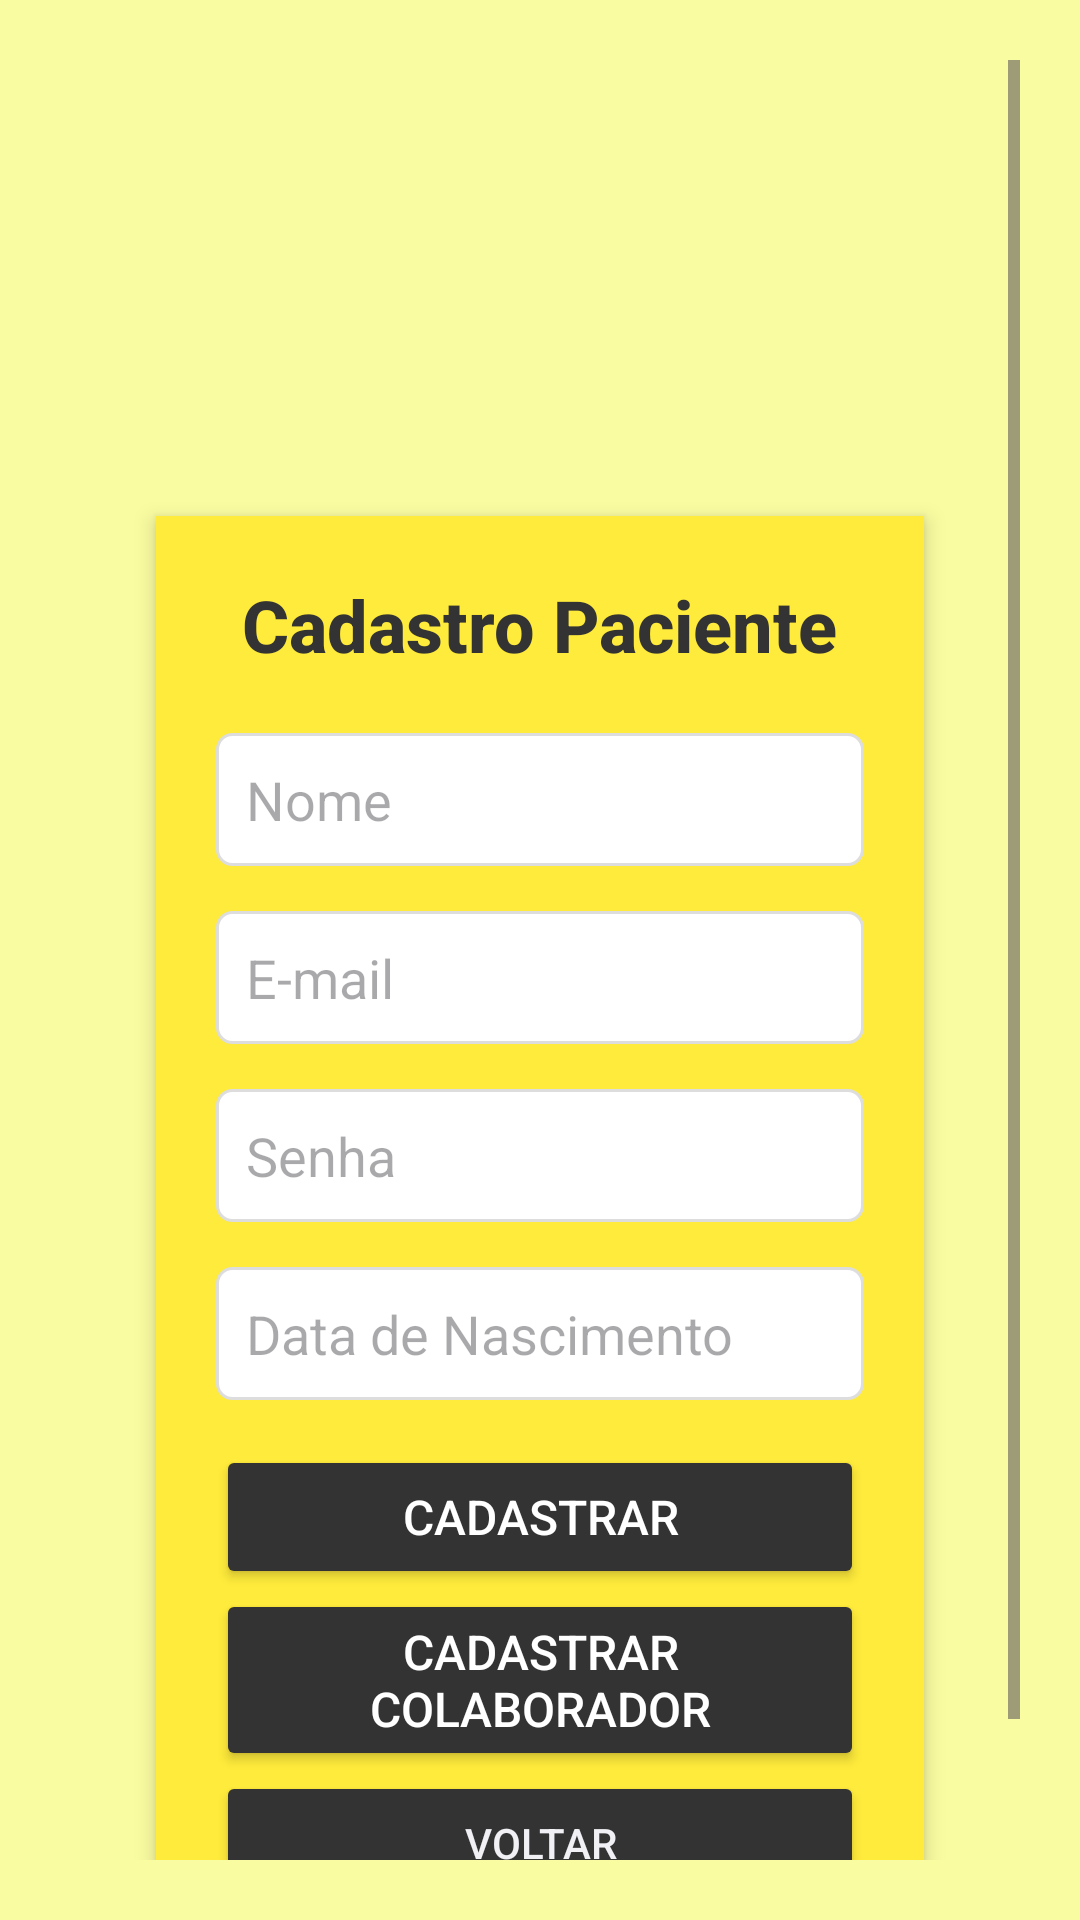

The Android layout XML behind this screen, and the referenced resources:
<!-- AndroidManifest.xml: application theme Theme.ProjetoInterdisciplinar3 -->
<!-- res/layout/activity_cadastro_paciente.xml -->
<?xml version="1.0" encoding="utf-8"?>
<ScrollView xmlns:android="http://schemas.android.com/apk/res/android"
    xmlns:app="http://schemas.android.com/apk/res-auto"
    android:layout_width="match_parent"
    android:layout_height="match_parent"
    android:background="#fafca1"
    android:padding="20dp"
    android:fillViewport="true">

    <LinearLayout
        android:layout_width="match_parent"
        android:layout_height="wrap_content"
        android:orientation="vertical"
        android:gravity="center"
        android:padding="16dp"> 

        <ImageView
            android:id="@+id/imageView"
            android:layout_width="match_parent"
            android:layout_height="100dp"
            android:layout_marginBottom="16dp"
            android:scaleType="centerInside"
            app:srcCompat="@drawable/your_logo" />

        <LinearLayout
            android:layout_width="match_parent"
            android:layout_height="wrap_content"
            android:orientation="vertical"
            android:background="#ffeb3b"
            android:padding="20dp"
            android:layout_gravity="center"
            android:elevation="4dp"
            android:layout_marginHorizontal="16dp"
            android:layout_marginVertical="20dp"
            android:clipToPadding="false">


            <TextView
                android:layout_width="wrap_content"
                android:layout_height="wrap_content"
                android:text="Cadastro Paciente"
                android:textColor="#333"
                android:textSize="24sp"
                android:textStyle="bold"
                android:layout_gravity="center"
                android:layout_marginBottom="20dp"
                android:fontFamily="sans-serif-medium" />

            <EditText
                android:id="@+id/etNome"
                android:layout_width="match_parent"
                android:layout_height="wrap_content"
                android:hint="Nome"
                android:padding="10dp"
                android:background="@drawable/edittext_background"
                android:layout_marginBottom="15dp"
                android:inputType="textPersonName" />

            <EditText
                android:id="@+id/etEmail"
                android:layout_width="match_parent"
                android:layout_height="wrap_content"
                android:hint="E-mail"
                android:padding="10dp"
                android:background="@drawable/edittext_background"
                android:layout_marginBottom="15dp"
                android:inputType="textEmailAddress" />

            <EditText
                android:id="@+id/etSenha"
                android:layout_width="match_parent"
                android:layout_height="wrap_content"
                android:hint="Senha"
                android:padding="10dp"
                android:background="@drawable/edittext_background"
                android:layout_marginBottom="15dp"
                android:inputType="textPassword" />

            <EditText
                android:id="@+id/etDataNascimento"
                android:layout_width="match_parent"
                android:layout_height="wrap_content"
                android:hint="Data de Nascimento"
                android:padding="10dp"
                android:background="@drawable/edittext_background"
                android:layout_marginBottom="15dp"
                android:inputType="date" />

            <Button
                android:id="@+id/btnCadastrar"
                android:layout_width="match_parent"
                android:layout_height="wrap_content"
                android:backgroundTint="#333"
                android:textColor="#fff"
                android:text="Cadastrar"
                android:padding="10dp"
                android:textSize="16sp" />

            <Button
                android:id="@+id/btnCadastroColaborador"
                android:layout_width="match_parent"
                android:layout_height="wrap_content"
                android:backgroundTint="#333"
                android:textColor="#fff"
                android:text="Cadastrar Colaborador"
                android:padding="10dp"
                android:textSize="16sp" />

            
            <Button
                android:id="@+id/backButton"
                android:layout_width="match_parent"
                android:layout_height="wrap_content"
                android:text="Voltar"
                android:backgroundTint="#333
"
                android:textColor="#f0f0f5" />
        </LinearLayout>
    </LinearLayout>
</ScrollView>
<!-- resources referenced by this layout -->
<resources>
  <!-- drawable edittext_background (drawable) -->
  <shape xmlns:android="http://schemas.android.com/apk/res/android">
      <solid android:color="#ffffff" />
      <stroke android:width="1dp" android:color="#ddd" />
      <corners android:radius="5dp" />
  </shape>
  <style name="Theme.ProjetoInterdisciplinar3" parent="Base.Theme.ProjetoInterdisciplinar3" />
  <style name="Base.Theme.ProjetoInterdisciplinar3" parent="Theme.Material3.DayNight.NoActionBar">
          
          
      </style>
</resources>
